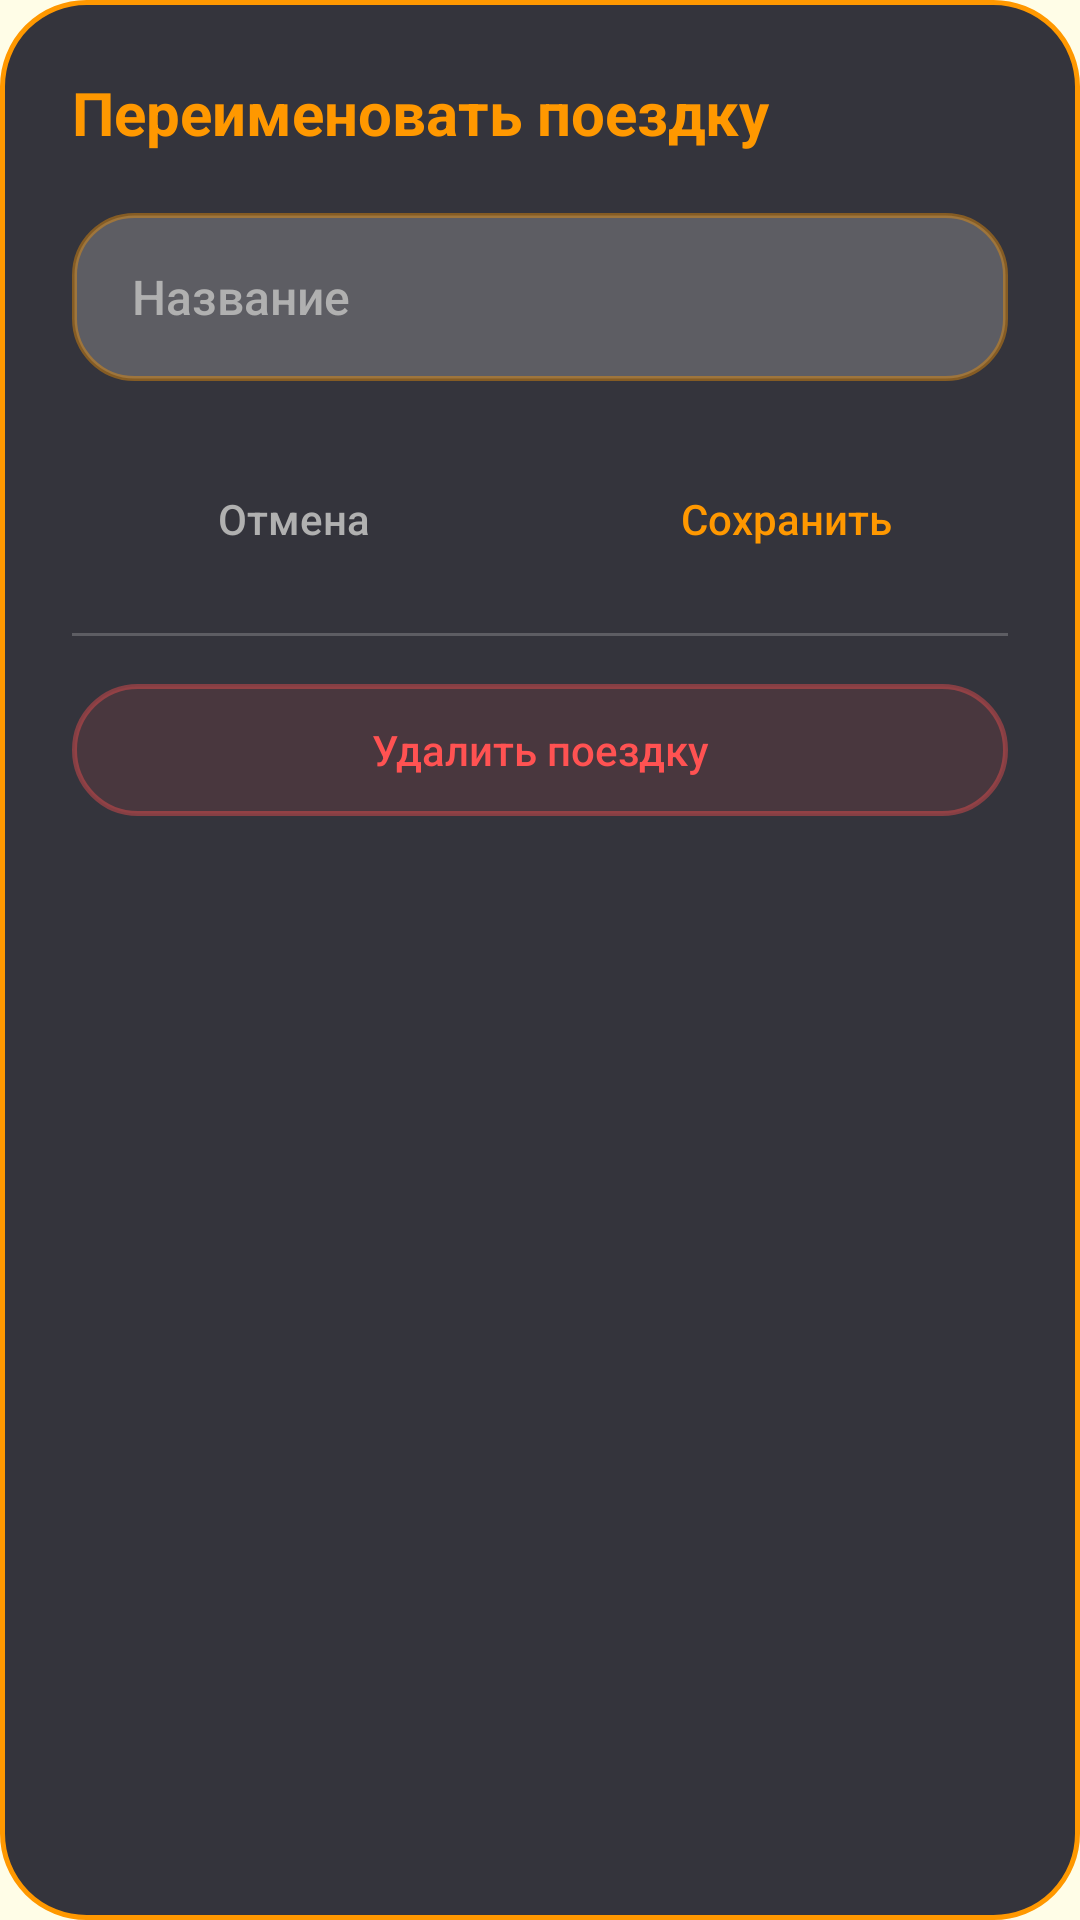

Write the Android layout XML for this screen, with the resource values it uses.
<!-- AndroidManifest.xml: application theme Theme.OzTrip -->
<!-- res/layout/dialog_rename.xml -->
<?xml version="1.0" encoding="utf-8"?>
<LinearLayout xmlns:android="http://schemas.android.com/apk/res/android"
    android:layout_width="match_parent"
    android:layout_height="wrap_content"
    android:orientation="vertical"
    android:padding="24dp"
    android:background="@drawable/bg_dialog_premium">

    <TextView
        android:layout_width="wrap_content"
        android:layout_height="wrap_content"
        android:text="@string/text_66"
        android:textColor="#FF9800"
        android:textSize="20sp"
        android:textStyle="bold"
        android:layout_marginBottom="20dp" />

    <EditText
        android:id="@+id/etNewName"
        android:layout_width="match_parent"
        android:layout_height="56dp"
        android:hint="@string/text_68"
        android:textColorHint="#B0B0B0"
        android:textColor="?attr/colorSurface"
        android:background="@drawable/bg_edittext_premium"
        android:paddingHorizontal="20dp"
        android:fontFamily="sans-serif-medium"
        android:textSize="16sp" />

    <LinearLayout
        android:layout_width="match_parent"
        android:layout_height="wrap_content"
        android:orientation="horizontal"
        android:layout_marginTop="24dp"
        android:gravity="center">

        <Button
            android:id="@+id/btnCancel"
            android:layout_width="0dp"
            android:layout_height="44dp"
            android:layout_weight="1"
            android:text="@string/text_55"
            android:textColor="#B0B0B0"
            android:background="?attr/selectableItemBackgroundBorderless"
            android:paddingHorizontal="12dp"
            android:textAllCaps="false"
            android:layout_marginEnd="8dp" />

        <Button
            android:id="@+id/btnSave"
            android:layout_width="0dp"
            android:layout_height="44dp"
            android:layout_weight="1"
            android:text="@string/text_23"
            android:textColor="#FF9800"
            android:background="?attr/selectableItemBackgroundBorderless"
            android:paddingHorizontal="12dp"
            android:textAllCaps="false"
            android:layout_marginStart="8dp" />
    </LinearLayout>

    <View
        android:layout_width="match_parent"
        android:layout_height="1dp"
        android:background="#33FFFFFF"
        android:layout_marginVertical="16dp" />

    <Button
        android:id="@+id/btnDelete"
        android:layout_width="match_parent"
        android:layout_height="44dp"
        android:text="@string/text_67"
        android:textColor="#FF5252"
        android:background="@drawable/bg_delete_button"
        android:paddingHorizontal="12dp"
        android:textAllCaps="false"
        android:gravity="center" />
</LinearLayout>
<!-- resources referenced by this layout -->
<resources>
  <!-- drawable bg_delete_button (drawable) -->
  <?xml version="1.0" encoding="utf-8"?>
  <shape xmlns:android="http://schemas.android.com/apk/res/android">
      <solid android:color="#1AFF5252" />
      <corners android:radius="22dp" />
      <stroke android:width="1.5dp" android:color="#66FF5252" />
  </shape>
  <!-- drawable bg_dialog_premium (drawable) -->
  <?xml version="1.0" encoding="utf-8"?>
  <shape xmlns:android="http://schemas.android.com/apk/res/android">
      <solid android:color="#E61E1E2A" />
      <corners android:radius="28dp" />
      <stroke android:width="1.5dp" android:color="#FF9800" />
  </shape>
  <!-- drawable bg_edittext_premium (drawable) -->
  <?xml version="1.0" encoding="utf-8"?>
  <shape xmlns:android="http://schemas.android.com/apk/res/android">
      <solid android:color="#33FFFFFF" />
      <corners android:radius="20dp" />
      <stroke android:width="1.5dp" android:color="#66FF9800" />
  </shape>
  <string name="text_23">Сохранить</string>
  <string name="text_55">Отмена</string>
  <string name="text_66">Переименовать поездку</string>
  <string name="text_67">Удалить поездку</string>
  <string name="text_68">Название</string>
  <style name="Theme.OzTrip" parent="Theme.MaterialComponents.DayNight.NoActionBar">
          
          <item name="colorPrimary">#FF9800</item>
          <item name="colorPrimaryVariant">#E65100</item>
          <item name="colorOnPrimary">#FFFFFF</item>
          <item name="colorSecondary">#FF9800</item>
          <item name="colorSecondaryVariant">#E65100</item>
          <item name="colorOnSecondary">#FFFFFF</item>
  
          
          <item name="android:colorBackground">#FFFDE7</item>
          <item name="colorSurface">#FFFFFF</item>
          <item name="colorOnSurface">#212121</item>
  
          
          <item name="android:textColorPrimary">#212121</item>
          <item name="android:textColorSecondary">#757575</item>
      </style>
</resources>
